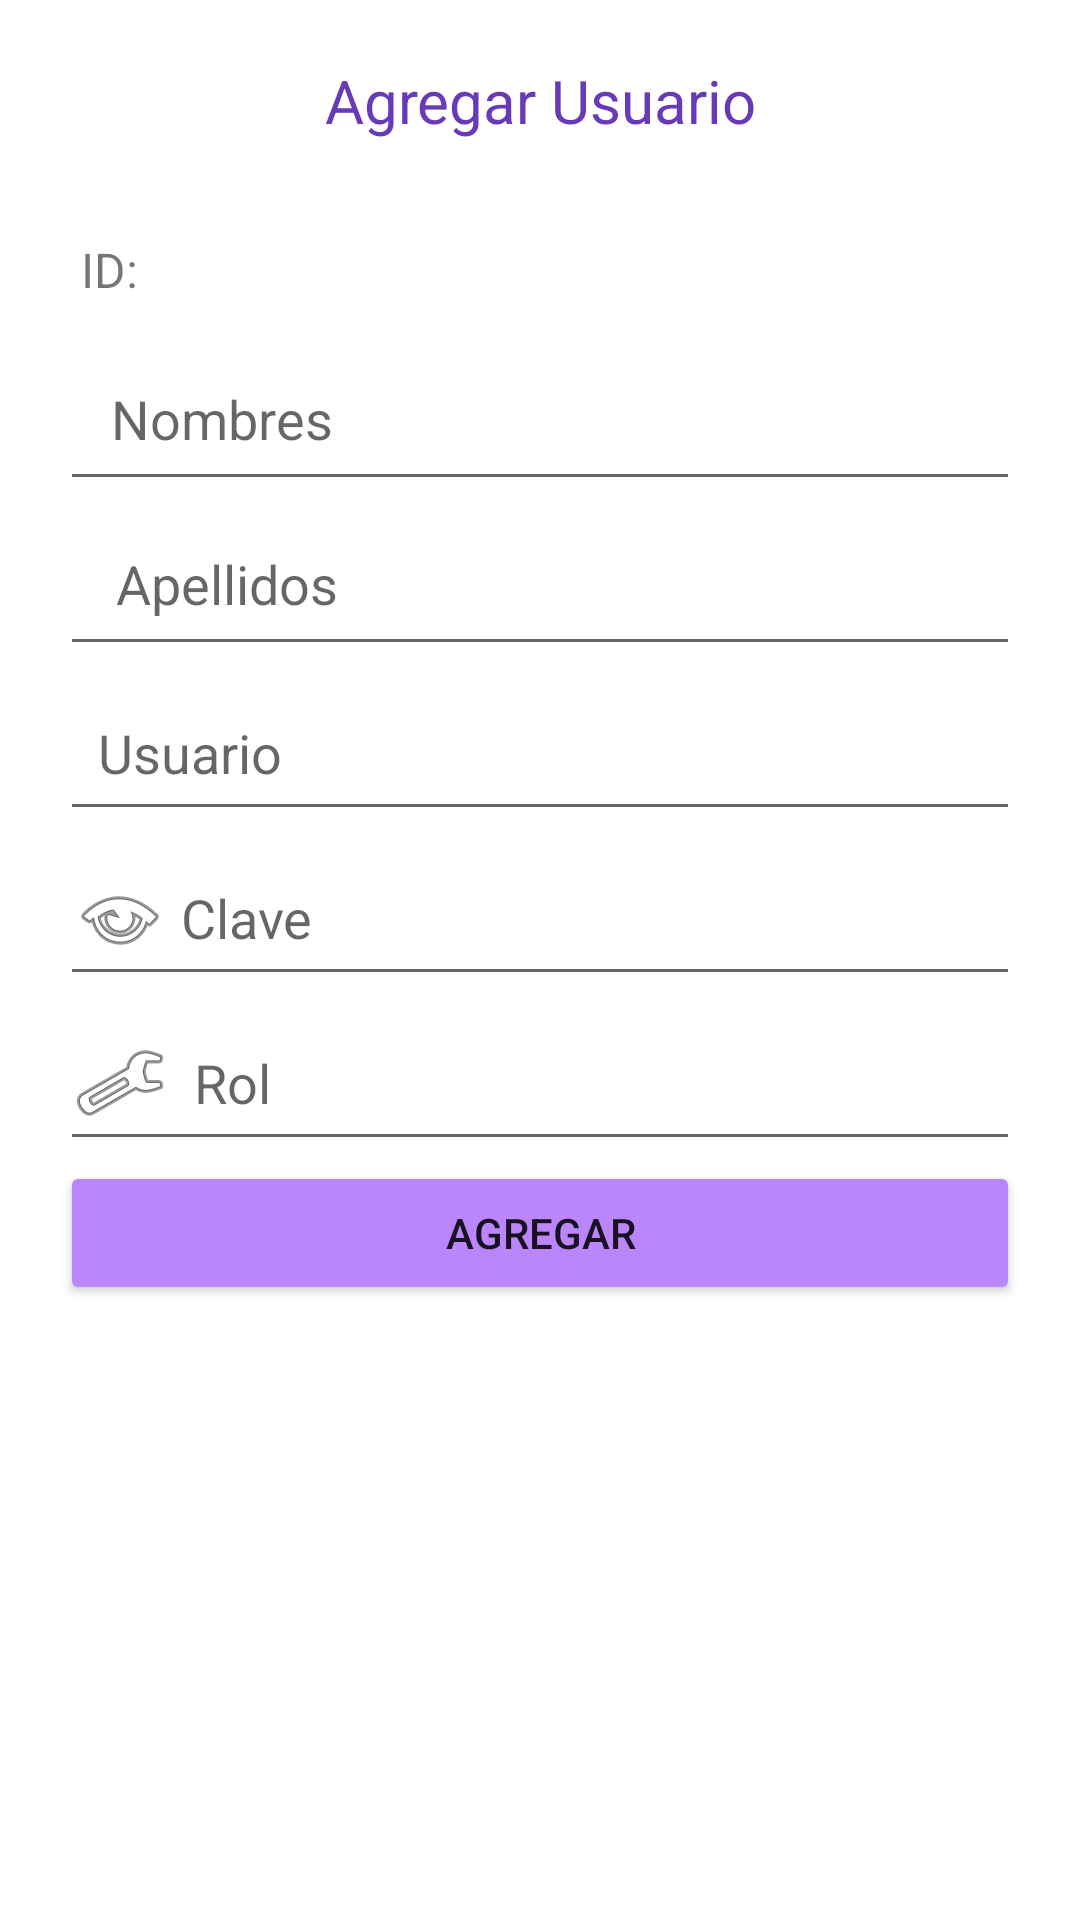

Layout XML and referenced resources for this Android screen:
<!-- AndroidManifest.xml: application theme Theme.Deer -->
<!-- res/layout/activity_agregar_user.xml -->
<?xml version="1.0" encoding="utf-8"?>
<androidx.constraintlayout.widget.ConstraintLayout xmlns:android="http://schemas.android.com/apk/res/android"
    xmlns:app="http://schemas.android.com/apk/res-auto"
    xmlns:tools="http://schemas.android.com/tools"
    android:layout_width="match_parent"
    android:layout_height="match_parent"
    tools:context=".EditarContenidoActivity">


    <ScrollView
        android:layout_width="match_parent"
        android:layout_height="match_parent">

        <LinearLayout
            android:layout_width="match_parent"
            android:layout_height="wrap_content"
            android:orientation="vertical"
            android:padding="20dp">

            <TextView
                android:id="@+id/textView2"
                android:layout_width="match_parent"
                android:layout_height="59dp"
                android:text="Agregar Usuario"
                android:textAlignment="center"
                android:textAllCaps="false"
                android:textColor="#673AB7"
                android:textSize="20sp" />

            <TextView
                android:id="@+id/edtid"
                android:layout_width="match_parent"
                android:layout_height="30dp"

                android:paddingLeft="7dp"
                android:text="ID: "
                android:textAlignment="viewStart"
                android:textSize="16sp"
                app:drawableTint="#673AB7" />

            <EditText
                android:id="@+id/edtnombres"
                android:layout_width="match_parent"
                android:layout_height="58dp"
                android:drawableLeft="@drawable/ic_artistas"
                android:editable="false"
                android:ems="10"
                android:hint="   Nombres"
                android:inputType="textPersonName"
                android:singleLine="false" />

            <EditText
                android:id="@+id/edtApellidos"
                android:layout_width="match_parent"
                android:layout_height="55dp"
                android:drawableLeft="@drawable/ic_artistas"
                android:ems="10"
                android:hint="  Apellidos"
                android:inputType="textPersonName"
                android:padding="10dp" />

            <EditText
                android:id="@+id/edtUsuariouseradd"
                android:layout_width="match_parent"
                android:layout_height="55dp"
                android:drawableLeft="@drawable/ic_iniciar_sesion"
                android:ems="10"
                android:hint="  Usuario"
                android:inputType="textPersonName" />

            <EditText
                android:id="@+id/edtClave"
                android:layout_width="match_parent"
                android:layout_height="55dp"
                android:drawableLeft="@android:drawable/ic_menu_view"
                android:ems="10"
                android:hint=" Clave"
                android:inputType="textPersonName" />

            <EditText
                android:id="@+id/edtId_rol"
                android:layout_width="match_parent"
                android:layout_height="55dp"
                android:drawableLeft="@android:drawable/ic_menu_manage"
                android:ems="10"
                android:hint="  Rol"
                android:inputType="textPersonName" />

            <Button
                android:id="@+id/btnAgregarUser"
                android:layout_width="match_parent"
                android:layout_height="wrap_content"
                android:backgroundTint="@color/purple_200"
                android:onClick="btn_edit"
                android:text="Agregar" />
        </LinearLayout>
    </ScrollView>
</androidx.constraintlayout.widget.ConstraintLayout>
<!-- resources referenced by this layout -->
<resources>
  <style name="Theme.Deer" parent="Theme.MaterialComponents.DayNight.DarkActionBar">
          
          <item name="colorPrimary">@color/purple_500</item>
          <item name="colorPrimaryVariant">@color/purple_700</item>
          <item name="colorOnPrimary">@color/white</item>
          
          <item name="colorSecondary">@color/teal_200</item>
          <item name="colorSecondaryVariant">@color/teal_700</item>
          <item name="colorOnSecondary">@color/black</item>
          
          <item name="android:statusBarColor" tools:targetApi="l">?attr/colorPrimaryVariant</item>
          
      </style>
  <!-- not gathered from this repository: default colours our renderer supplied (Android Studio template values) -->
  <color name="purple_200">#FFBB86FC</color>
  <color name="purple_500">#FF6200EE</color>
  <color name="purple_700">#FF3700B3</color>
  <color name="teal_200">#FF03DAC5</color>
  <color name="teal_700">#FF018786</color>
  <color name="black">#FF000000</color>
  <color name="white">#FFFFFFFF</color>
</resources>
